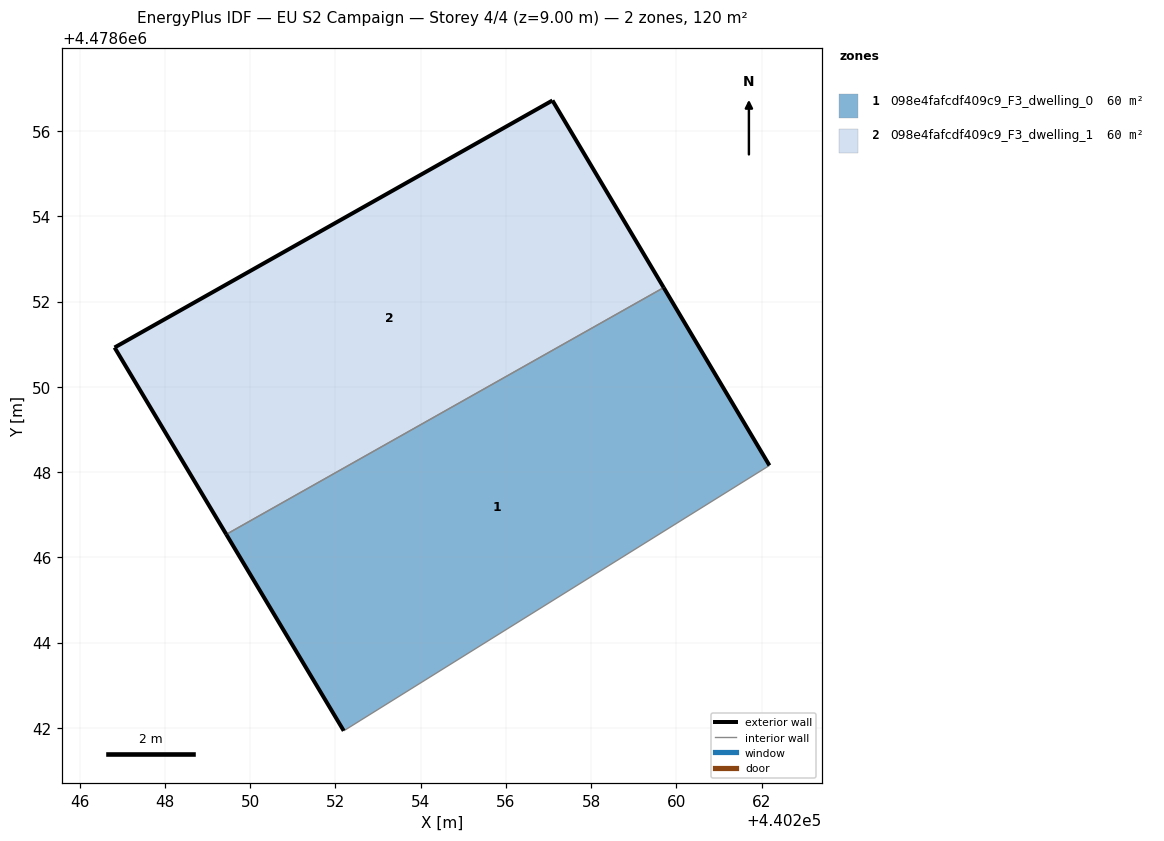
=== STOREY PLAN SPEC (per zone: floor XY polygon, exterior-wall plan segments, windows/doors) ===
zone 1: 098e4fafcdf409c9_F3_dwelling_0  (60.2 m²)
  floor: (440262.18, 4478648.16) (440259.70, 4478652.33) (440249.44, 4478646.54) (440252.20, 4478641.93)
  exterior wall: (440259.70, 4478652.33) – (440262.18, 4478648.16)  [4.9 m]
  exterior wall: (440252.20, 4478641.93) – (440249.44, 4478646.54)  [5.4 m]
  interior walls: 2
zone 2: 098e4fafcdf409c9_F3_dwelling_1  (60.2 m²)
  floor: (440259.70, 4478652.33) (440257.09, 4478656.72) (440246.82, 4478650.92) (440249.44, 4478646.54)
  exterior wall: (440257.09, 4478656.72) – (440259.70, 4478652.33)  [5.1 m]
  exterior wall: (440249.44, 4478646.54) – (440246.82, 4478650.92)  [5.1 m]
  exterior wall: (440246.82, 4478650.92) – (440257.09, 4478656.72)  [11.8 m]
  interior walls: 1

=== DERIVED (storey summary) ===
Building: EU S2 Campaign
Storey: 4 of 4  (floor level z = 9.00 m)
Storey gross floor area: 120.4 m²
Zones on this storey: 2
  - 098e4fafcdf409c9_F3_dwelling_0: floor 60.2 m²; exterior wall 10.2 m (30.7 m²); WWR 0.0%
  - 098e4fafcdf409c9_F3_dwelling_1: floor 60.2 m²; exterior wall 22.0 m (66.0 m²); WWR 0.0%
Zone adjacency (shared interzone walls):
  - 098e4fafcdf409c9_F3_dwelling_0 ↔ 098e4fafcdf409c9_F3_dwelling_1